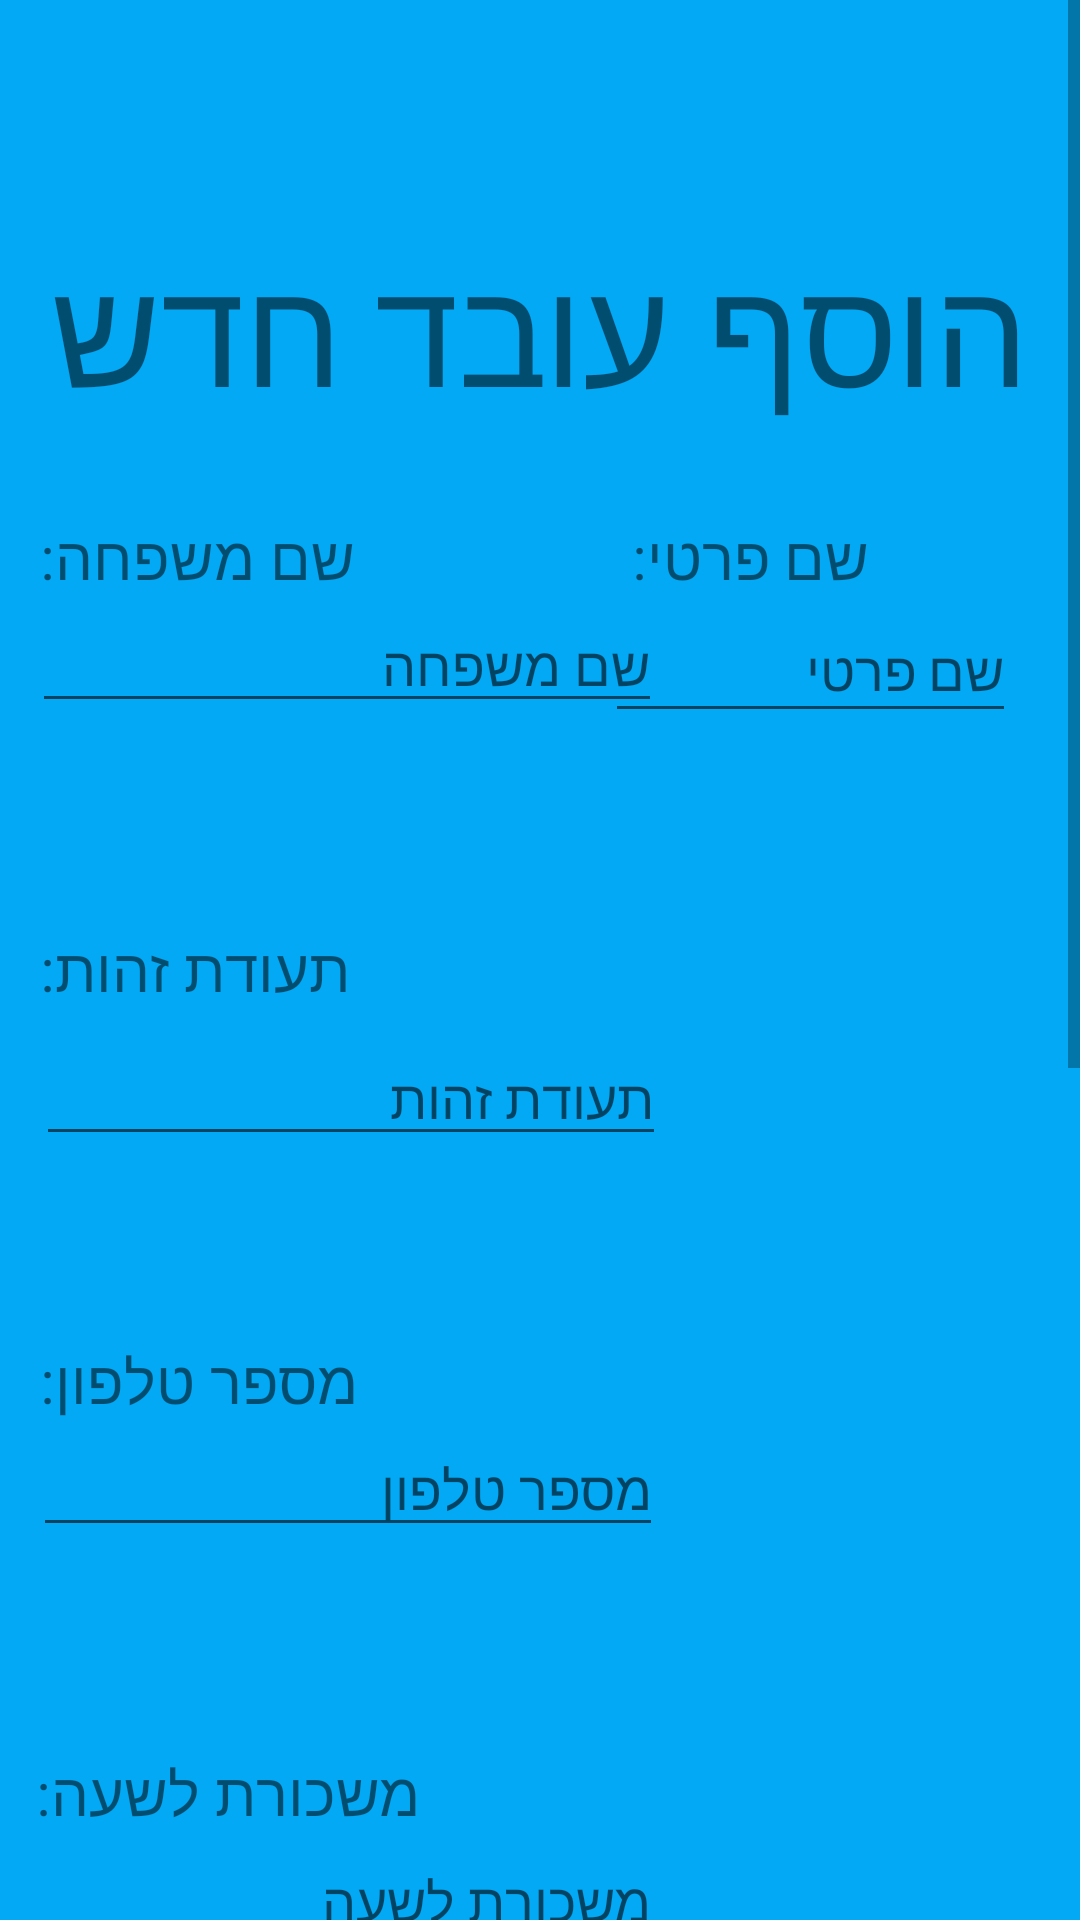

This screen was rendered from an Android layout file. Write that file and the resources it references.
<!-- AndroidManifest.xml: fallback theme Theme.MaterialComponents.DayNight.NoActionBar -->
<!-- res/layout/fragment_workers_add.xml -->
<?xml version="1.0" encoding="utf-8"?>



    <ScrollView xmlns:android="http://schemas.android.com/apk/res/android"
        android:id="@+id/add_worker_scroll_view"
        android:layout_width="match_parent"
        android:layout_height="match_parent"
        xmlns:app="http://schemas.android.com/apk/res-auto"
        xmlns:tools="http://schemas.android.com/tools"
        android:fillViewport="true"
        android:orientation="vertical"
        app:layout_constraintBottom_toBottomOf="parent"
        app:layout_constraintEnd_toEndOf="parent"
        app:layout_constraintHorizontal_bias="0.0"
        app:layout_constraintStart_toStartOf="parent"
        app:layout_constraintTop_toTopOf="parent"
        app:layout_constraintVertical_bias="1.0">

    <androidx.constraintlayout.widget.ConstraintLayout
        android:layout_width="match_parent"
        android:layout_height="wrap_content"
        android:background="@color/background_main"
        android:orientation="vertical"
        tools:context=".worker_page_fragments.Workers_add_page">

        <TextView
            android:id="@+id/workers_add_title"
            android:layout_width="wrap_content"
            android:layout_height="wrap_content"
            android:text="הוסף עובד חדש"
            android:textSize="50sp"
            app:layout_constraintBottom_toBottomOf="parent"
            app:layout_constraintEnd_toEndOf="parent"
            app:layout_constraintHorizontal_bias="0.494"
            app:layout_constraintStart_toStartOf="parent"
            app:layout_constraintTop_toTopOf="parent"
            app:layout_constraintVertical_bias="0.07" />

        <TextView
            android:id="@+id/add_worker_title_3"
            android:layout_width="wrap_content"
            android:layout_height="wrap_content"
            android:layout_marginTop="172dp"
            android:text="שם משפחה:"
            android:textSize="20dp"
            app:layout_constraintEnd_toEndOf="parent"
            app:layout_constraintHorizontal_bias="0.052"
            app:layout_constraintStart_toStartOf="parent"
            app:layout_constraintTop_toTopOf="parent" />

        <TextView
            android:id="@+id/add_worker_title_2"
            android:layout_width="wrap_content"
            android:layout_height="wrap_content"
            android:layout_marginTop="172dp"
            android:text="שם פרטי:"
            android:textSize="20sp"
            app:layout_constraintEnd_toEndOf="parent"
            app:layout_constraintHorizontal_bias="0.749"
            app:layout_constraintStart_toStartOf="parent"
            app:layout_constraintTop_toTopOf="parent" />

        <EditText
            android:id="@+id/editTextTextPersonName"
            android:layout_width="137dp"
            android:layout_height="45dp"
            android:ems="10"
            android:hint="שם פרטי"
            android:inputType="textPersonName"
            app:layout_constraintBottom_toBottomOf="parent"
            app:layout_constraintEnd_toEndOf="parent"
            app:layout_constraintHorizontal_bias="0.905"
            app:layout_constraintStart_toStartOf="parent"
            app:layout_constraintTop_toBottomOf="@+id/add_worker_title_2"
            app:layout_constraintVertical_bias="0.0" />

        <EditText
            android:id="@+id/editTextLastName"
            android:layout_width="wrap_content"
            android:layout_height="wrap_content"
            android:ems="10"
            android:hint="שם משפחה"
            android:inputType="textPersonName"
            app:layout_constraintBottom_toBottomOf="parent"
            app:layout_constraintEnd_toEndOf="parent"
            app:layout_constraintHorizontal_bias="0.071"
            app:layout_constraintStart_toStartOf="parent"
            app:layout_constraintTop_toBottomOf="@+id/add_worker_title_3"
            app:layout_constraintVertical_bias="0.0" />

        <EditText
            android:id="@+id/add_worker_id"
            android:layout_width="wrap_content"
            android:layout_height="wrap_content"
            android:layout_marginTop="7dp"
            android:ems="10"
            android:hint="תעודת זהות"
            android:inputType="number"
            app:layout_constraintBottom_toBottomOf="parent"
            app:layout_constraintEnd_toEndOf="parent"
            app:layout_constraintHorizontal_bias="0.079"
            app:layout_constraintStart_toStartOf="parent"
            app:layout_constraintTop_toBottomOf="@+id/add_worker_title_4"
            app:layout_constraintVertical_bias="0.0" />

        <EditText
            android:id="@+id/add_worker_phone_number"
            android:layout_width="wrap_content"
            android:layout_height="wrap_content"
            android:ems="10"
            android:hint="מספר טלפון"
            android:inputType="number"
            app:layout_constraintBottom_toBottomOf="parent"
            app:layout_constraintEnd_toEndOf="parent"
            app:layout_constraintHorizontal_bias="0.074"
            app:layout_constraintStart_toStartOf="parent"
            app:layout_constraintTop_toBottomOf="@+id/add_worker_title_5"
            app:layout_constraintVertical_bias="0.0" />

        <TextView
            android:id="@+id/add_worker_title_4"
            android:layout_width="wrap_content"
            android:layout_height="wrap_content"
            android:layout_marginTop="110dp"
            android:text="תעודת זהות:"
            android:textSize="20sp"
            app:layout_constraintEnd_toEndOf="parent"
            app:layout_constraintHorizontal_bias="0.052"
            app:layout_constraintStart_toStartOf="parent"
            app:layout_constraintTop_toBottomOf="@+id/add_worker_title_3">

        </TextView>

        <TextView
            android:id="@+id/add_worker_title_5"
            android:layout_width="wrap_content"
            android:layout_height="wrap_content"
            android:layout_marginTop="110dp"
            android:text="מספר טלפון:"
            android:textSize="20sp"
            app:layout_constraintEnd_toEndOf="parent"
            app:layout_constraintHorizontal_bias="0.052"
            app:layout_constraintStart_toStartOf="parent"
            app:layout_constraintTop_toBottomOf="@+id/add_worker_title_4" />

        <TextView
            android:id="@+id/add_worker_title_6"
            android:layout_width="wrap_content"
            android:layout_height="wrap_content"
            android:layout_marginTop="110dp"
            android:text="משכורת לשעה:"
            android:textSize="20sp"
            app:layout_constraintEnd_toEndOf="parent"
            app:layout_constraintHorizontal_bias="0.052"
            app:layout_constraintStart_toStartOf="parent"
            app:layout_constraintTop_toBottomOf="@+id/add_worker_title_5" />

        <EditText
            android:id="@+id/add_worker_paycheck"
            android:layout_width="wrap_content"
            android:layout_height="wrap_content"
            android:ems="10"
            android:hint="משכורת לשעה"
            android:inputType="number"
            app:layout_constraintBottom_toBottomOf="parent"
            app:layout_constraintEnd_toEndOf="parent"
            app:layout_constraintHorizontal_bias="0.074"
            app:layout_constraintStart_toStartOf="parent"
            app:layout_constraintTop_toBottomOf="@+id/add_worker_title_6"
            app:layout_constraintVertical_bias="0.0" />

        <TextView
            android:id="@+id/add_worker_title_7"
            android:layout_width="wrap_content"
            android:layout_height="wrap_content"
            android:layout_marginTop="110dp"
            android:text="גיל:"
            android:textSize="20sp"
            app:layout_constraintEnd_toEndOf="parent"
            app:layout_constraintHorizontal_bias="0.052"
            app:layout_constraintStart_toStartOf="parent"
            app:layout_constraintTop_toBottomOf="@+id/add_worker_title_6" />

        <EditText
            android:id="@+id/add_worker_age"
            android:layout_width="wrap_content"
            android:layout_height="wrap_content"
            android:ems="10"
            android:hint="גיל"
            android:inputType="number"
            app:layout_constraintBottom_toBottomOf="parent"
            app:layout_constraintEnd_toEndOf="parent"
            app:layout_constraintHorizontal_bias="0.074"
            app:layout_constraintStart_toStartOf="parent"
            app:layout_constraintTop_toBottomOf="@+id/add_worker_title_7"
            app:layout_constraintVertical_bias="0.0" />

        <TextView
            android:id="@+id/add_worker_title_8"
            android:layout_width="wrap_content"
            android:layout_height="wrap_content"
            android:layout_marginTop="110dp"
            android:text="כתובת:"
            android:textSize="20sp"
            app:layout_constraintEnd_toEndOf="parent"
            app:layout_constraintHorizontal_bias="0.052"
            app:layout_constraintStart_toStartOf="parent"
            app:layout_constraintTop_toBottomOf="@+id/add_worker_title_7" />

        <EditText
            android:id="@+id/add_worker_address"
            android:layout_width="wrap_content"
            android:layout_height="wrap_content"
            android:ems="10"
            android:hint="כתובת"
            android:inputType="text"
            app:layout_constraintBottom_toBottomOf="parent"
            app:layout_constraintEnd_toEndOf="parent"
            app:layout_constraintHorizontal_bias="0.074"
            app:layout_constraintStart_toStartOf="parent"
            app:layout_constraintTop_toBottomOf="@+id/add_worker_title_8"
            app:layout_constraintVertical_bias="0.0" />

        <Button
            android:id="@+id/button_back__workers_add"
            android:layout_width="wrap_content"
            android:layout_height="wrap_content"
            android:layout_marginStart="90dp"
            android:layout_marginTop="100dp"
            android:backgroundTint="@android:color/holo_orange_dark"
            android:text="חזור"
            android:textSize="18sp"
            app:layout_constraintStart_toStartOf="parent"
            app:layout_constraintTop_toBottomOf="@+id/add_worker_address">

        </Button>

        <Button
            android:id="@+id/button_back__workers_save"
            android:layout_width="wrap_content"
            android:layout_height="wrap_content"
            android:layout_marginTop="100dp"
            android:layout_marginEnd="90dp"
            android:backgroundTint="@android:color/holo_orange_dark"
            android:text="שמור"
            android:textSize="18sp"
            app:layout_constraintEnd_toEndOf="parent"
            app:layout_constraintTop_toBottomOf="@+id/add_worker_address">

        </Button>

        <Space
            android:layout_width="375dp"
            android:layout_height="50dp"
            android:layout_marginStart="48dp"
            android:layout_marginTop="25dp"
            app:layout_constraintStart_toStartOf="parent"
            app:layout_constraintTop_toBottomOf="@+id/button_back__workers_add" />

    </androidx.constraintlayout.widget.ConstraintLayout>
    </ScrollView>
<!-- resources referenced by this layout -->
<resources>
  <color name="background_main">#FF03A9F4</color>
</resources>
